Photos from the image-classification dataset "Dataset_correctly_classified_E" in the GitHub repository madebynanditaaa/bacnet-flask. Its 8 classes are: Clostridium perfringens, Enterococcus faecalis, Enterococcus faecium, Escherichia coli, Listeria monocytogenes, Proteus, Pseudomonas aeruginosa, Staphylococcus aureus.

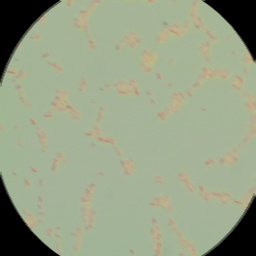
Label: Escherichia coli

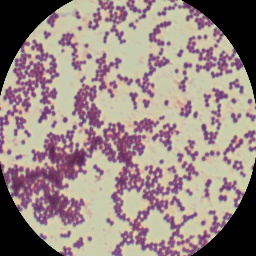
Label: Staphylococcus aureus

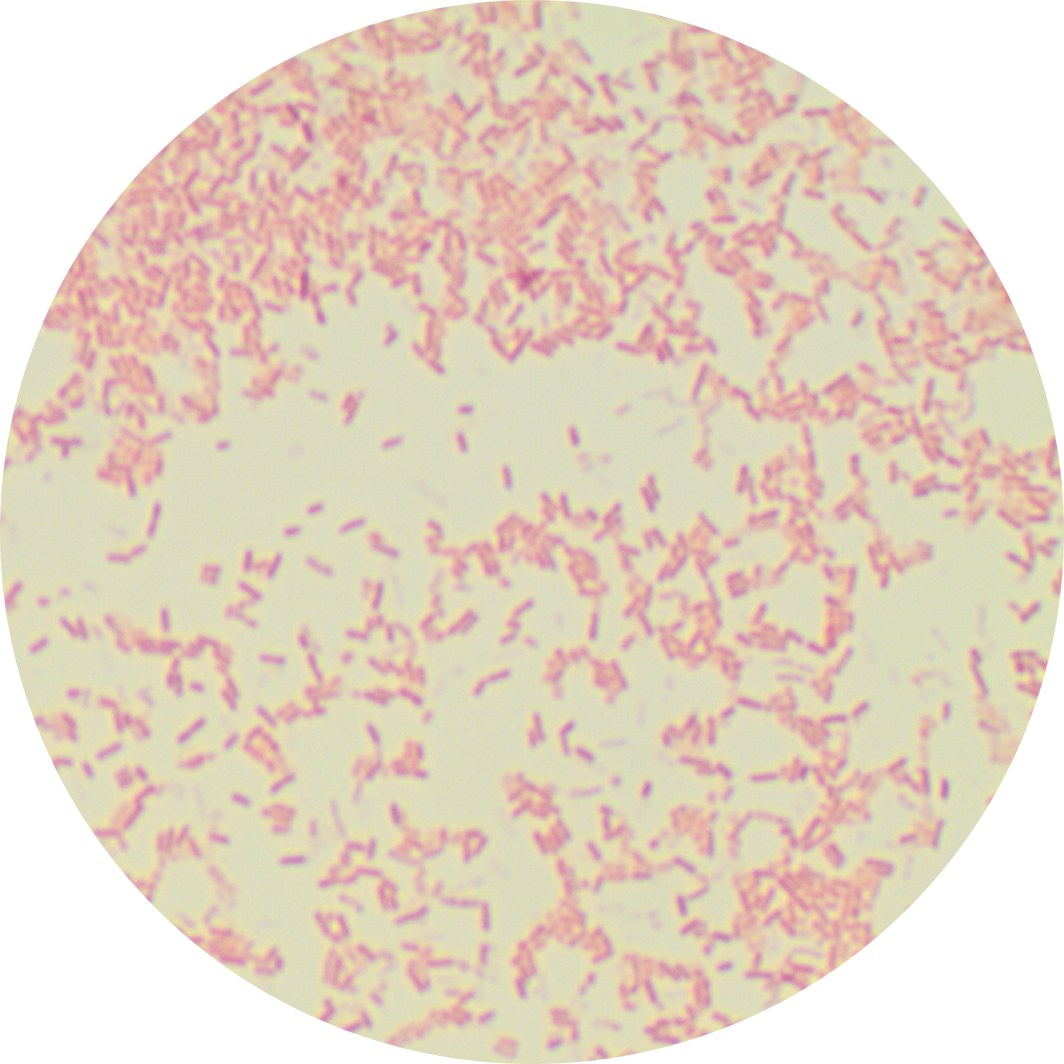
Label: Pseudomonas aeruginosa

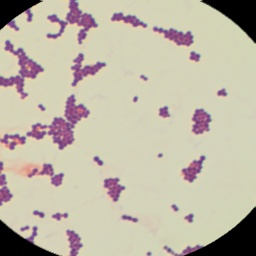
Label: Enterococcus faecium

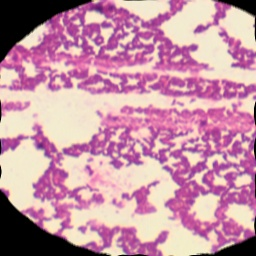
Label: Listeria monocytogenes

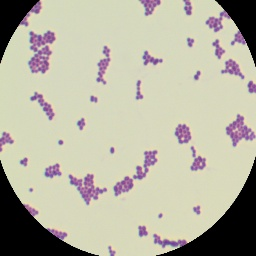
Label: Enterococcus faecalis
